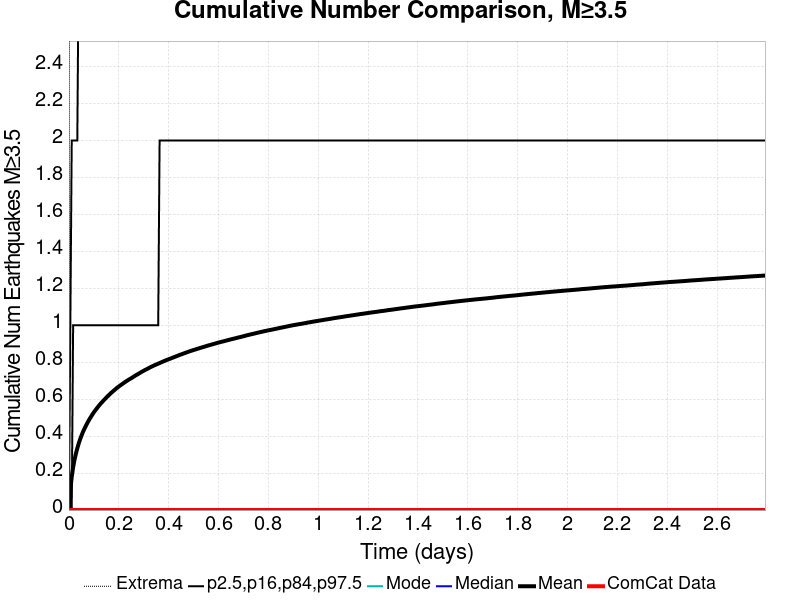

The table this chart was drawn from, first rows:
Time (days), ComCat Data, Simulation Mean, Simulation Median, Simulation Mode, Simulation Minimum, Simulation Maximum, 2.5 %-ile, 16 %-ile, 84 %-ile, 97.5 %-ile
0.0, 0.0, 0.0, 0.0, 0.0, 0.0, 0.0, 0.0, 0.0, 0.0, 0.0
0.005596, 0.0, 0.1098, 0.0, 0.0, 0.0, 13.0, 0.0, 0.0, 0.0, 1.0
0.01119, 0.0, 0.1797, 0.0, 0.0, 0.0, 20.0, 0.0, 0.0, 0.0, 2.0
0.01679, 0.0, 0.2316, 0.0, 0.0, 0.0, 40.0, 0.0, 0.0, 1.0, 2.0
0.02238, 0.0, 0.2725, 0.0, 0.0, 0.0, 57.0, 0.0, 0.0, 1.0, 2.0
0.02798, 0.0, 0.3053, 0.0, 0.0, 0.0, 70.0, 0.0, 0.0, 1.0, 2.0
0.03357, 0.0, 0.3346, 0.0, 0.0, 0.0, 76.0, 0.0, 0.0, 1.0, 2.0
0.03917, 0.0, 0.3599, 0.0, 0.0, 0.0, 78.0, 0.0, 0.0, 1.0, 3.0
0.04476, 0.0, 0.3827, 0.0, 0.0, 0.0, 88.0, 0.0, 0.0, 1.0, 3.0
0.05036, 0.0, 0.4027, 0.0, 0.0, 0.0, 94.0, 0.0, 0.0, 1.0, 3.0
0.05596, 0.0, 0.4219, 0.0, 0.0, 0.0, 98.0, 0.0, 0.0, 1.0, 3.0
0.06155, 0.0, 0.4384, 0.0, 0.0, 0.0, 98.0, 0.0, 0.0, 1.0, 3.0
0.06715, 0.0, 0.4535, 0.0, 0.0, 0.0, 102.0, 0.0, 0.0, 1.0, 3.0
0.07274, 0.0, 0.4686, 0.0, 0.0, 0.0, 106.0, 0.0, 0.0, 1.0, 3.0
0.07834, 0.0, 0.4823, 0.0, 0.0, 0.0, 107.0, 0.0, 0.0, 1.0, 3.0
0.08393, 0.0, 0.4953, 0.0, 0.0, 0.0, 107.0, 0.0, 0.0, 1.0, 3.0
0.08953, 0.0, 0.5073, 0.0, 0.0, 0.0, 113.0, 0.0, 0.0, 1.0, 3.0
0.09512, 0.0, 0.5194, 0.0, 0.0, 0.0, 115.0, 0.0, 0.0, 1.0, 3.0
0.1007, 0.0, 0.5306, 0.0, 0.0, 0.0, 117.0, 0.0, 0.0, 1.0, 3.0
0.1063, 0.0, 0.5406, 0.0, 0.0, 0.0, 120.0, 0.0, 0.0, 1.0, 3.0
0.1119, 0.0, 0.5504, 0.0, 0.0, 0.0, 122.0, 0.0, 0.0, 1.0, 4.0
0.1175, 0.0, 0.5601, 0.0, 0.0, 0.0, 127.0, 0.0, 0.0, 1.0, 4.0
0.1231, 0.0, 0.5696, 0.0, 0.0, 0.0, 130.0, 0.0, 0.0, 1.0, 4.0
0.1287, 0.0, 0.578, 0.0, 0.0, 0.0, 134.0, 0.0, 0.0, 1.0, 4.0
0.1343, 0.0, 0.5862, 0.0, 0.0, 0.0, 136.0, 0.0, 0.0, 1.0, 4.0
0.1399, 0.0, 0.5948, 0.0, 0.0, 0.0, 136.0, 0.0, 0.0, 1.0, 4.0
0.1455, 0.0, 0.6021, 0.0, 0.0, 0.0, 137.0, 0.0, 0.0, 1.0, 4.0
0.1511, 0.0, 0.6103, 0.0, 0.0, 0.0, 138.0, 0.0, 0.0, 1.0, 4.0
0.1567, 0.0, 0.6175, 0.0, 0.0, 0.0, 138.0, 0.0, 0.0, 1.0, 4.0
0.1623, 0.0, 0.6251, 0.0, 0.0, 0.0, 140.0, 0.0, 0.0, 1.0, 4.0
0.1679, 0.0, 0.6324, 0.0, 0.0, 0.0, 141.0, 0.0, 0.0, 1.0, 4.0
0.1735, 0.0, 0.6389, 0.0, 0.0, 0.0, 142.0, 0.0, 0.0, 1.0, 4.0
0.1791, 0.0, 0.6453, 0.0, 0.0, 0.0, 143.0, 0.0, 0.0, 1.0, 4.0
0.1847, 0.0, 0.652, 0.0, 0.0, 0.0, 144.0, 0.0, 0.0, 1.0, 4.0
0.1902, 0.0, 0.6584, 0.0, 0.0, 0.0, 144.0, 0.0, 0.0, 1.0, 4.0
0.1958, 0.0, 0.6645, 0.0, 0.0, 0.0, 146.0, 0.0, 0.0, 1.0, 4.0
0.2014, 0.0, 0.6702, 0.0, 0.0, 0.0, 146.0, 0.0, 0.0, 1.0, 4.0
0.207, 0.0, 0.6757, 0.0, 0.0, 0.0, 149.0, 0.0, 0.0, 1.0, 4.0
0.2126, 0.0, 0.6809, 0.0, 0.0, 0.0, 150.0, 0.0, 0.0, 1.0, 4.0
0.2182, 0.0, 0.6863, 0.0, 0.0, 0.0, 151.0, 0.0, 0.0, 1.0, 4.0
0.2238, 0.0, 0.6915, 0.0, 0.0, 0.0, 151.0, 0.0, 0.0, 1.0, 4.0
0.2294, 0.0, 0.6967, 0.0, 0.0, 0.0, 152.0, 0.0, 0.0, 1.0, 4.0
0.235, 0.0, 0.7016, 0.0, 0.0, 0.0, 153.0, 0.0, 0.0, 1.0, 4.0
0.2406, 0.0, 0.7063, 0.0, 0.0, 0.0, 154.0, 0.0, 0.0, 1.0, 4.0
0.2462, 0.0, 0.7106, 0.0, 0.0, 0.0, 154.0, 0.0, 0.0, 1.0, 4.0
0.2518, 0.0, 0.715, 0.0, 0.0, 0.0, 154.0, 0.0, 0.0, 1.0, 4.0
0.2574, 0.0, 0.72, 0.0, 0.0, 0.0, 154.0, 0.0, 0.0, 1.0, 4.0
0.263, 0.0, 0.7248, 0.0, 0.0, 0.0, 154.0, 0.0, 0.0, 1.0, 4.0
0.2686, 0.0, 0.7296, 0.0, 0.0, 0.0, 155.0, 0.0, 0.0, 1.0, 4.0
0.2742, 0.0, 0.7339, 0.0, 0.0, 0.0, 157.0, 0.0, 0.0, 1.0, 4.0
0.2798, 0.0, 0.7383, 0.0, 0.0, 0.0, 157.0, 0.0, 0.0, 1.0, 5.0
0.2854, 0.0, 0.7427, 0.0, 0.0, 0.0, 161.0, 0.0, 0.0, 1.0, 5.0
0.291, 0.0, 0.7474, 0.0, 0.0, 0.0, 161.0, 0.0, 0.0, 1.0, 5.0
0.2966, 0.0, 0.7515, 0.0, 0.0, 0.0, 161.0, 0.0, 0.0, 1.0, 5.0
0.3022, 0.0, 0.7558, 0.0, 0.0, 0.0, 162.0, 0.0, 0.0, 1.0, 5.0
0.3078, 0.0, 0.7596, 0.0, 0.0, 0.0, 162.0, 0.0, 0.0, 1.0, 5.0
0.3133, 0.0, 0.7634, 0.0, 0.0, 0.0, 165.0, 0.0, 0.0, 1.0, 5.0
0.3189, 0.0, 0.7675, 0.0, 0.0, 0.0, 166.0, 0.0, 0.0, 1.0, 5.0
0.3245, 0.0, 0.7716, 0.0, 0.0, 0.0, 166.0, 0.0, 0.0, 1.0, 5.0
0.3301, 0.0, 0.7754, 0.0, 0.0, 0.0, 167.0, 0.0, 0.0, 1.0, 5.0
... 440 more rows
